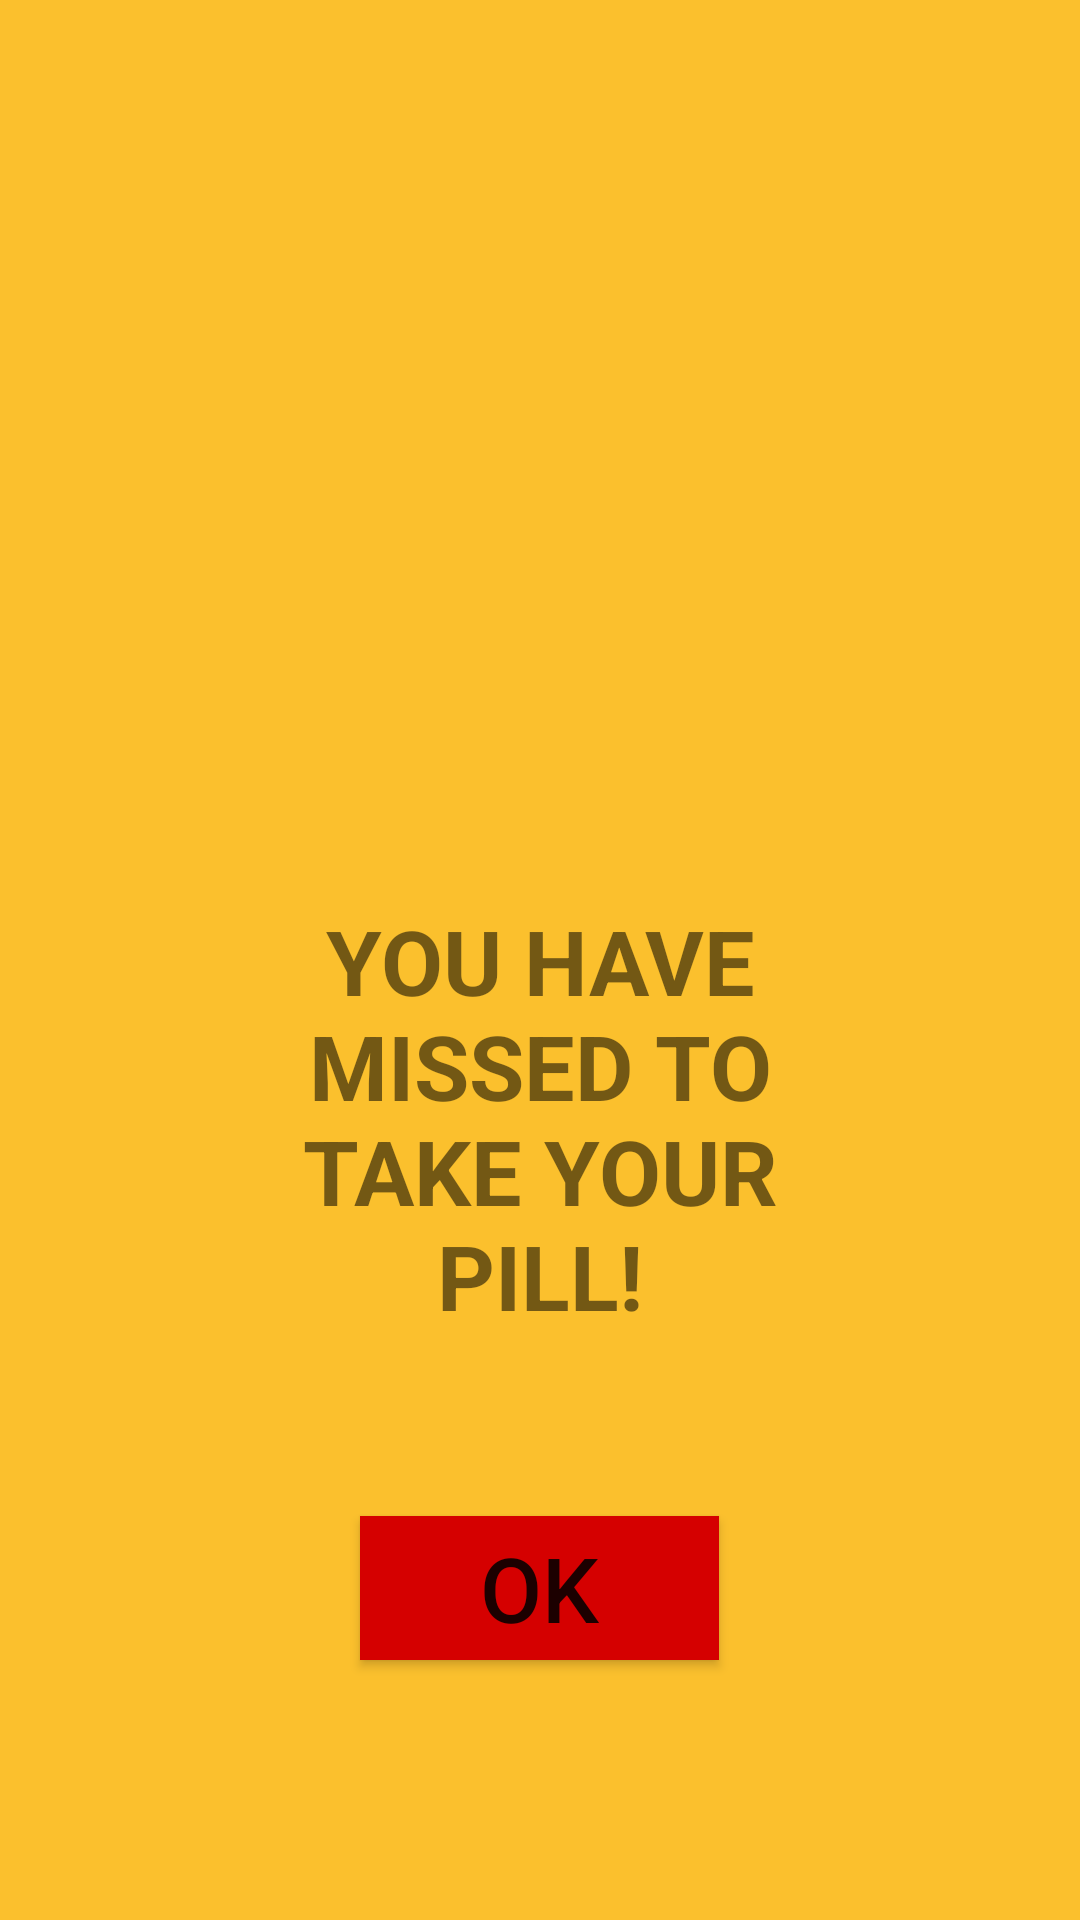

Reconstruct the res/layout file that produces this screen, plus the resources it refers to.
<!-- AndroidManifest.xml: application theme AppTheme -->
<!-- res/layout/fragment_pills_missed.xml -->
<?xml version="1.0" encoding="utf-8"?>
<LinearLayout
    xmlns:android="http://schemas.android.com/apk/res/android"
    android:layout_width="match_parent"
    android:layout_height="match_parent"
    android:background="@color/colorYellowMD"
    android:orientation="vertical">

    <ImageView
        android:id="@+id/pill_missed"
        android:layout_width="120dp"
        android:layout_height="120dp"
        android:layout_marginStart="40dp"
        android:layout_marginTop="120dp"
        android:layout_marginEnd="40dp"
        android:layout_gravity="center_horizontal"
        android:scaleType="fitXY"
        android:src="@drawable/no_red"
        android:contentDescription="@string/missedContentDescription" />

    <TextView
        android:id="@+id/pill_missed_text"
        android:layout_width="match_parent"
        android:layout_height="wrap_content"
        android:layout_marginTop="60dp"
        android:layout_marginLeft="100dp"
        android:layout_marginRight="100dp"
        android:layout_gravity="center_horizontal"
        android:lines="4"
        android:text="@string/missedPillText"
        android:textAlignment="center"
        android:textSize="@dimen/saveAccountTextSize"
        android:textStyle="bold"
        android:background="@color/colorYellowMD" />

    <Button
        android:id="@+id/okButton"
        android:layout_marginTop="60dp"
        android:layout_width="wrap_content"
        android:layout_height="wrap_content"
        android:layout_gravity="center_horizontal"
        android:paddingStart="40dp"
        android:paddingEnd="40dp"
        android:text="@string/ok"
        android:textSize="@dimen/saveAccountTextSize"
        android:background="@color/colorRedMD" />

</LinearLayout>
<!-- resources referenced by this layout -->
<resources>
  <color name="colorRedMD">#d50000</color>
  <color name="colorYellowMD">#FBC02D</color>
  <dimen name="saveAccountTextSize">30sp</dimen>
  <string name="missedContentDescription">Missed pill</string>
  <string name="missedPillText">YOU HAVE MISSED TO TAKE YOUR PILL!</string>
  <string name="ok">OK</string>
  <style name="AppTheme" parent="Theme.AppCompat.Light.NoActionBar">
          
          <item name="colorPrimary">@color/colorPrimary</item>
          <item name="colorPrimaryDark">@color/colorPrimaryDark</item>
          <item name="colorAccent">@color/colorAccent</item>
      </style>
  <color name="colorPrimary">#008577</color>
  <color name="colorPrimaryDark">#00574B</color>
  <color name="colorAccent">#D81B60</color>
</resources>
